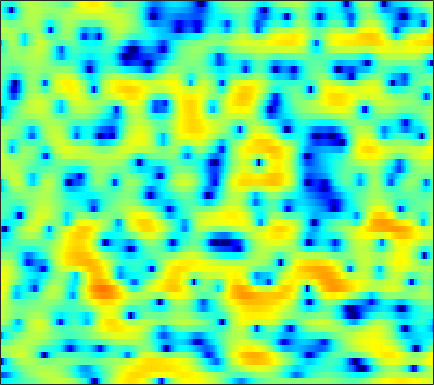

Values plotted in this chart, from the file beside it:
-6.3732, -6.2244, -5.9279, -5.5639, -5.2506, -4.8017, -4.3319, -3.9996, -3.5545, -3.1052, -2.6706, -2.3332, -1.8761, -1.4088, -1.0611, -0.60011, -0.12583, 0.234, 0.70946, 1.1553, 1.5593, 1.8299, 2.1454, 2.3971
-13.05, -13.2, -12.23, -10.51, -9.125, -7.392, -5.867, -4.862, -3.683, -2.658, -1.764, -1.17, -0.4655, 0.1507, 0.5604, 1.047, 1.464, 1.732, 2.03, 2.262, 2.428, 2.506, 2.544, 2.501
-5.822, -5.711, -5.386, -4.89, -4.428, -3.745, -3.01, -2.46, -1.754, -1.093, -0.4939, -0.08972, 0.3795, 0.7751, 1.03, 1.305, 1.517, 1.637, 1.748, 1.809, 1.824, 1.808, 1.745, 1.625
-20.27, -13.45, -8.526, -5.474, -3.804, -2.086, -0.7739, 0.006002, 0.818, 1.409, 1.807, 1.982, 2.063, 1.982, 1.824, 1.504, 1.086, 0.7443, 0.2956, -0.07734, -0.307, -0.3641, -0.3017, -0.1369
0.1616, 0.3075, 0.7134, 1.265, 1.71, 2.275, 2.766, 3.058, 3.321, 3.415, 3.318, 3.106, 2.606, 1.828, 1.02, -0.4111, -2.387, -4.388, -8.229, -15.27, -26.27, -14.66, -8.94, -6.002
1.336, 1.387, 1.536, 1.753, 1.942, 2.194, 2.43, 2.572, 2.691, 2.704, 2.592, 2.423, 2.062, 1.542, 1.045, 0.2601, -0.6509, -1.383, -2.346, -3.152, -3.683, -3.889, -3.999, -4.07
-2.901, -2.477, -1.779, -1.038, -0.493, 0.1643, 0.7295, 1.092, 1.488, 1.791, 2, 2.097, 2.143, 2.098, 2.003, 1.802, 1.525, 1.283, 0.9221, 0.5356, 0.1282, -0.1998, -0.6701, -1.209
-11.49, -8.447, -5.854, -4.155, -3.227, -2.288, -1.564, -1.103, -0.523, 0.03768, 0.5888, 0.9807, 1.453, 1.846, 2.074, 2.277, 2.368, 2.365, 2.261, 2.043, 1.72, 1.422, 0.9569, 0.4374
-2.754, -2.69, -2.665, -2.86, -3.219, -3.982, -4.919, -5.492, -5.493, -4.351, -2.62, -1.313, 0.2094, 1.43, 2.143, 2.84, 3.263, 3.418, 3.416, 3.192, 2.763, 2.318, 1.571, 0.6885
2.294, 1.817, 1.018, -0.06496, -1.138, -3.009, -5.51, -7.661, -9.04, -6.756, -3.662, -1.739, 0.2473, 1.704, 2.514, 3.282, 3.718, 3.84, 3.751, 3.376, 2.703, 1.982, 0.6619, -1.147
2.792, 2.424, 1.851, 1.221, 0.7242, 0.07673, -0.4819, -0.7749, -0.9314, -0.7921, -0.4317, -0.07075, 0.4694, 0.9957, 1.324, 1.651, 1.824, 1.84, 1.708, 1.38, 0.8331, 0.272, -0.6887, -1.877
2.812, 2.475, 1.969, 1.432, 1.033, 0.5305, 0.1077, -0.1353, -0.3577, -0.4572, -0.4371, -0.3589, -0.1968, 0.00195, 0.15, 0.3141, 0.4382, 0.4856, 0.4867, 0.3778, 0.1557, -0.07104, -0.4439, -0.8948
3.553, 3.052, 2.259, 1.358, 0.6526, -0.2761, -1.073, -1.527, -1.895, -2.004, -1.898, -1.728, -1.461, -1.203, -0.987, -0.6889, -0.3832, -0.147, 0.1258, 0.35, 0.5206, 0.591, 0.5926, 0.4806
5.233, 4.442, 3.039, 1.149, -0.6146, -3.494, -6.742, -8.472, -8.19, -6.424, -4.953, -4.22, -3.651, -3.393, -3.244, -2.948, -2.397, -1.828, -0.9083, 0.05108, 0.9122, 1.427, 1.91, 2.151
6.293, 5.516, 4.107, 2.225, 0.4551, -2.397, -5.468, -7.049, -7.151, -6.079, -5.386, -5.479, -6.344, -8.235, -10.68, -15.34, -14.16, -9.895, -5.69, -2.784, -0.7573, 0.3634, 1.445, 2.154
5.582, 5.146, 4.367, 3.383, 2.539, 1.351, 0.1862, -0.6267, -1.588, -2.505, -3.453, -4.215, -5.447, -6.922, -8.072, -9.086, -8.93, -8.049, -6.338, -4.556, -3.025, -2.025, -0.8752, 0.03364
4.834, 4.683, 4.301, 3.736, 3.199, 2.389, 1.472, 0.7348, -0.2984, -1.396, -2.497, -3.284, -4.356, -5.34, -5.942, -6.651, -7.132, -7.267, -7.154, -6.72, -5.828, -4.893, -3.479, -2.122
4.053, 4.087, 3.916, 3.526, 3.104, 2.336, 1.357, 0.5013, -0.801, -2.224, -3.74, -4.855, -6.193, -7.218, -7.863, -8.792, -9.885, -11.09, -13.65, -17.43, -16.22, -11.94, -7.287, -4.008
2.171, 2.336, 2.349, 2.1, 1.731, 0.9757, -0.09473, -1.157, -2.955, -5.31, -8.482, -11.53, -15.73, -16.05, -14.08, -11.85, -10.72, -10.47, -10.54, -10.43, -9.352, -7.618, -4.943, -2.417
-0.8832, -0.5386, -0.2715, -0.2566, -0.4205, -0.8636, -1.6, -2.371, -3.737, -5.477, -7.626, -9.421, -11.3, -11.38, -10.52, -8.945, -7.525, -6.653, -5.58, -4.559, -3.505, -2.605, -1.33, -0.04052
-3.82, -3.255, -2.7, -2.347, -2.186, -2.124, -2.242, -2.422, -2.797, -3.252, -3.728, -4.058, -4.335, -4.431, -4.324, -4.001, -3.585, -3.219, -2.693, -2.138, -1.485, -0.9632, -0.216, 0.6306
-5.657, -5.122, -4.471, -3.839, -3.386, -2.829, -2.34, -2.026, -1.679, -1.451, -1.273, -1.164, -1.073, -1.02, -0.9721, -0.9602, -0.9737, -0.99, -1.056, -1.115, -1.097, -1.013, -0.7257, -0.165
-7.508, -7.598, -7.197, -6.102, -5.051, -3.631, -2.326, -1.489, -0.5336, 0.2341, 0.8258, 1.191, 1.53, 1.741, 1.766, 1.623, 1.276, 0.8311, -0.01898, -1.198, -2.721, -3.869, -4.735, -4.153
-12.26, -18.75, -22.56, -11.6, -7.994, -4.941, -2.873, -1.691, -0.4428, 0.6176, 1.55, 2.14, 2.827, 3.317, 3.521, 3.565, 3.241, 2.716, 1.568, -0.2817, -3.107, -6.27, -11.4, -8.937
-5.229, -5.971, -6.372, -5.967, -5.476, -4.868, -4.513, -4.351, -3.997, -3.183, -1.797, -0.6364, 0.897, 2.14, 2.863, 3.52, 3.785, 3.761, 3.414, 2.786, 1.988, 1.355, 0.7372, 0.3833
-1.915, -2.297, -2.846, -3.552, -4.22, -5.474, -7.584, -10.23, -17.39, -19.94, -9.673, -5.782, -2.362, -0.06209, 1.2, 2.395, 3.182, 3.542, 3.765, 3.76, 3.552, 3.319, 2.915, 2.407
-1.495, -1.75, -2.17, -2.708, -3.205, -4.043, -5.008, -5.753, -6.399, -6.136, -4.89, -3.628, -1.941, -0.4671, 0.4729, 1.458, 2.189, 2.575, 2.915, 3.057, 3.035, 2.921, 2.622, 2.211
-2.005, -2.056, -2.118, -2.156, -2.206, -2.276, -2.329, -2.318, -2.217, -1.931, -1.512, -1.088, -0.4782, 0.1534, 0.5961, 1.139, 1.587, 1.857, 2.113, 2.246, 2.259, 2.172, 1.949, 1.586
-3.434, -3.167, -2.643, -2.062, -1.648, -1.149, -0.7608, -0.5181, -0.2746, -0.08404, 0.07869, 0.1848, 0.332, 0.5228, 0.6694, 0.9255, 1.2, 1.413, 1.662, 1.837, 1.905, 1.856, 1.676, 1.315
-8.399, -6.532, -4.003, -2.027, -0.8932, 0.2035, 0.9164, 1.233, 1.416, 1.33, 1.062, 0.7445, 0.2653, -0.1737, -0.3543, -0.3078, 0.06154, 0.4878, 1.106, 1.657, 2.012, 2.143, 2.082, 1.753
-7.851, -5.239, -2.153, 0.04473, 1.231, 2.294, 2.89, 3.045, 2.897, 2.338, 1.291, 0.1642, -1.936, -4.795, -7.028, -7.641, -4.917, -2.774, -0.5707, 0.9554, 1.925, 2.355, 2.531, 2.32
0.4503, 0.8307, 1.481, 2.135, 2.55, 2.926, 3.045, 2.956, 2.547, 1.793, 0.6014, -0.6226, -2.778, -5.558, -7.6, -8.219, -6.013, -4.134, -2.106, -0.691, 0.2689, 0.7046, 1.01, 0.9694
2.306, 2.342, 2.402, 2.456, 2.461, 2.417, 2.268, 2.088, 1.706, 1.174, 0.485, -0.1286, -0.9829, -1.835, -2.33, -2.752, -2.802, -2.697, -2.402, -2.091, -1.766, -1.563, -1.267, -1.068
3.04, 2.837, 2.539, 2.239, 2.022, 1.774, 1.575, 1.442, 1.264, 1.038, 0.7434, 0.4647, 0.01266, -0.5023, -0.9493, -1.574, -2.263, -2.817, -3.598, -4.259, -4.646, -4.549, -3.981, -3.074
3.482, 2.878, 1.929, 0.9391, 0.3213, -0.186, -0.213, -0.01602, 0.3911, 0.7483, 0.9484, 0.9782, 0.8107, 0.4529, 0.02817, -0.763, -1.921, -3.085, -5.303, -8.739, -14.17, -15.64, -9.736, -5.286
3.067, 1.845, -0.4587, -3.812, -7.236, -10.58, -7.402, -4.655, -2.198, -0.6994, 0.1242, 0.4258, 0.5394, 0.3585, 0.1124, -0.4151, -1.12, -1.826, -3.017, -4.464, -5.607, -5.479, -3.953, -1.798
2.44, 1.369, -0.4969, -2.889, -4.728, -6.155, -5.386, -4.215, -2.822, -2.025, -1.738, -1.829, -2.19, -2.662, -2.93, -2.975, -2.689, -2.349, -1.839, -1.297, -0.7176, -0.1942, 0.5775, 1.42
2.445, 1.938, 1.179, 0.4091, -0.1121, -0.6408, -0.9898, -1.173, -1.482, -2.032, -3.004, -4.13, -6.433, -9.859, -12.75, -11.96, -7.862, -5.353, -2.924, -1.153, 0.1736, 0.9221, 1.758, 2.373
1.322, 1.13, 0.8862, 0.6814, 0.5222, 0.3121, 0.05704, -0.181, -0.6507, -1.326, -2.338, -3.368, -5.166, -7.313, -8.565, -8.144, -5.904, -4.088, -2.04, -0.4889, 0.68, 1.335, 1.97, 2.358
-2.067, -1.941, -1.605, -1.183, -0.8864, -0.5628, -0.3416, -0.2613, -0.2675, -0.3963, -0.6539, -0.9077, -1.25, -1.49, -1.538, -1.327, -0.8532, -0.3847, 0.301, 0.9022, 1.364, 1.619, 1.785, 1.8
-9.541, -7.805, -5.597, -3.925, -2.935, -1.93, -1.15, -0.7015, -0.2019, 0.1742, 0.4795, 0.6631, 0.8847, 1.097, 1.265, 1.486, 1.721, 1.879, 2.035, 2.109, 2.037, 1.89, 1.517, 0.9799
-11.56, -9.203, -6.745, -5.021, -4.043, -2.994, -2.113, -1.489, -0.7168, 0.02198, 0.7252, 1.22, 1.801, 2.289, 2.598, 2.918, 3.135, 3.22, 3.197, 3.022, 2.666, 2.222, 1.409, 0.2024
-4.481, -4.782, -5.03, -5.18, -5.262, -5.166, -4.748, -4.147, -3.08, -1.793, -0.5406, 0.3442, 1.374, 2.211, 2.696, 3.172, 3.434, 3.511, 3.474, 3.254, 2.877, 2.469, 1.724, 0.6522
-2.665, -3.852, -5.692, -7.995, -10.04, -12.95, -13.94, -12.36, -8.946, -5.914, -3.406, -1.868, -0.1917, 1.04, 1.698, 2.24, 2.443, 2.412, 2.215, 1.929, 1.649, 1.539, 1.42, 1.364
-1.713, -3.248, -5.828, -9.211, -12.31, -16.93, -19.38, -17.39, -12.99, -8.839, -5.38, -3.339, -1.26, 0.1495, 0.7994, 1.149, 0.9313, 0.3876, -0.8379, -2.315, -3.271, -3.032, -1.579, 0.1469
-0.5293, -1.829, -4.059, -6.937, -9.683, -14.79, -25.63, -26.4, -14.04, -8.637, -5.011, -3.012, -1.065, 0.1979, 0.7121, 0.8388, 0.2645, -0.7021, -2.982, -7.13, -14.24, -11.63, -4.978, -1.13
-0.2248, -0.9768, -2.228, -3.7, -4.863, -6.293, -7.171, -7.117, -6.051, -4.436, -2.759, -1.656, -0.4757, 0.3399, 0.7131, 0.8649, 0.6383, 0.2522, -0.4395, -1.155, -1.503, -1.379, -0.6573, 0.3595
-0.277, -0.55, -0.9836, -1.44, -1.771, -2.085, -2.2, -2.126, -1.802, -1.282, -0.6924, -0.2355, 0.3095, 0.7355, 0.9579, 1.115, 1.122, 1.036, 0.8472, 0.6345, 0.4676, 0.3772, 0.3472, 0.3738
-0.41, -0.4012, -0.384, -0.3705, -0.3658, -0.3254, -0.225, -0.119, 0.07431, 0.3164, 0.5779, 0.7954, 1.078, 1.32, 1.451, 1.576, 1.612, 1.565, 1.408, 1.158, 0.8011, 0.4695, -0.05745, -0.6827
-1.093, -0.8464, -0.4554, -0.05511, 0.2105, 0.4828, 0.6756, 0.779, 0.8719, 0.9585, 1.09, 1.212, 1.423, 1.679, 1.856, 2.046, 2.149, 2.148, 2.004, 1.674, 1.135, 0.5975, -0.4014, -1.722
-4.019, -2.901, -1.397, -0.2082, 0.435, 0.9421, 1.081, 0.9978, 0.7059, 0.3377, 0.09985, 0.1072, 0.4333, 1.038, 1.566, 2.183, 2.616, 2.792, 2.805, 2.543, 2.014, 1.42, 0.3692, -1.06
-8.741, -4.627, -1.442, 0.3452, 1.097, 1.492, 1.254, 0.6468, -0.7859, -3.043, -5.948, -7.07, -5.053, -2.023, -0.2092, 1.506, 2.548, 2.964, 3.13, 2.936, 2.457, 1.942, 1.174, 0.3298
0.1106, 0.5446, 1.234, 1.785, 1.982, 1.912, 1.409, 0.676, -0.8663, -3.216, -6.165, -7.355, -5.347, -2.334, -0.5786, 0.9946, 1.839, 2.068, 1.883, 1.222, 0.1862, -0.6929, -1.761, -2.266
2.284, 2.111, 1.952, 1.824, 1.721, 1.528, 1.236, 0.9618, 0.5281, 0.09492, -0.1906, -0.1915, 0.1124, 0.6224, 1.003, 1.353, 1.366, 1.093, 0.2553, -1.28, -3.798, -6.704, -13.38, -16.92
1.227, 0.7987, 0.2625, -0.1976, -0.4294, -0.5563, -0.4779, -0.2994, 0.02397, 0.4031, 0.791, 1.069, 1.41, 1.683, 1.797, 1.804, 1.576, 1.209, 0.423, -0.7458, -2.316, -3.636, -5.21, -5.579
-1.429, -2.256, -3.584, -5.031, -5.913, -6.141, -5.092, -3.909, -2.313, -0.9473, 0.1387, 0.7741, 1.413, 1.845, 2.046, 2.135, 2.041, 1.852, 1.464, 0.9627, 0.4187, 0.03378, -0.3577, -0.4941
-3.609, -4.589, -6.745, -10.59, -16.18, -23.08, -11.15, -7.205, -3.914, -1.747, -0.2446, 0.5797, 1.367, 1.875, 2.115, 2.268, 2.266, 2.19, 2.009, 1.766, 1.51, 1.308, 1.098, 0.9339
-3.166, -3.206, -3.665, -4.34, -4.729, -4.638, -3.678, -2.675, -1.306, -0.1403, 0.7615, 1.262, 1.732, 1.994, 2.071, 2.072, 1.97, 1.847, 1.643, 1.416, 1.186, 1.035, 0.8422, 0.635
